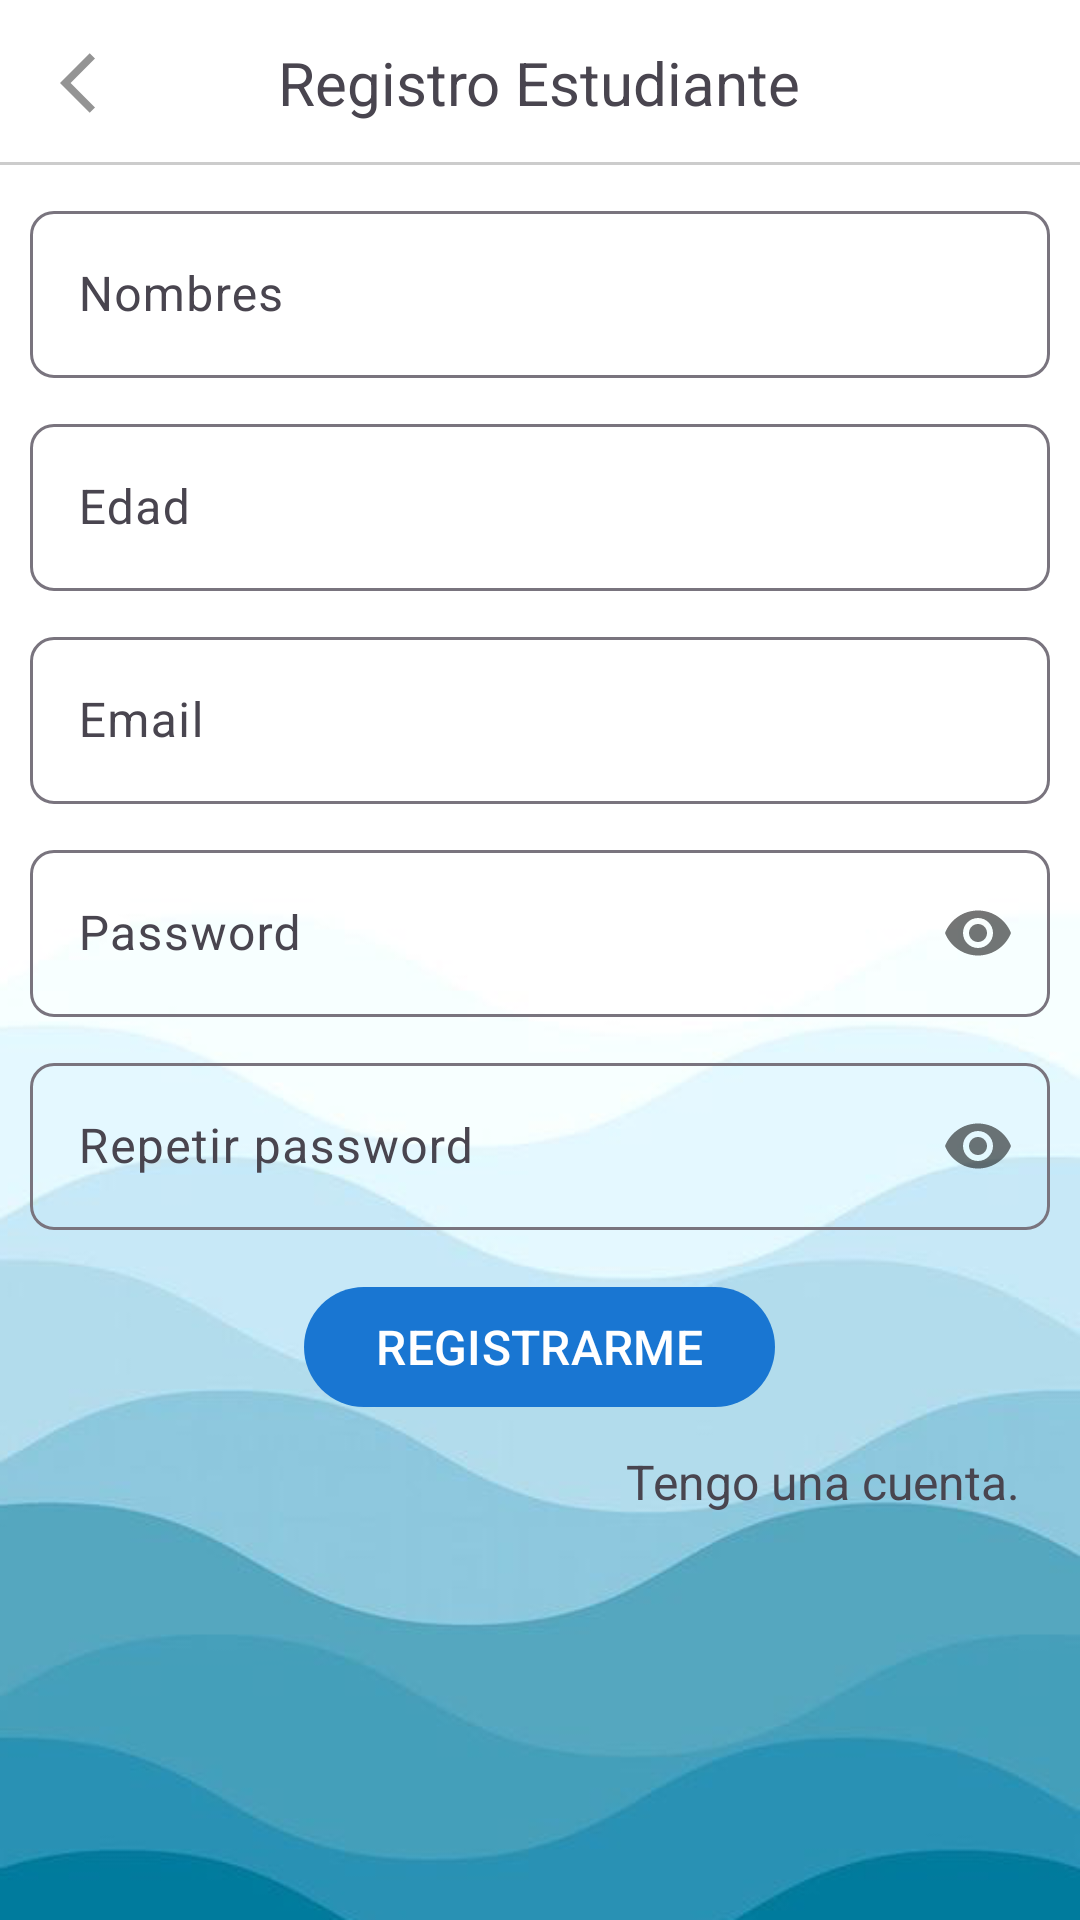

Here is an Android app screen rendered from its layout file. Give the layout XML and the strings, colors and styles it references.
<!-- AndroidManifest.xml: application theme Theme.StudyShare -->
<!-- res/layout/activity_registro_cliente.xml -->
<?xml version="1.0" encoding="utf-8"?>
<RelativeLayout
    xmlns:android="http://schemas.android.com/apk/res/android"
    xmlns:app="http://schemas.android.com/apk/res-auto"
    xmlns:tools="http://schemas.android.com/tools"
    android:id="@+id/main"
    android:layout_width="match_parent"
    android:layout_height="match_parent"
    android:background="@drawable/fondo14"
    tools:context=".Cliente.Registro_Cliente">

    <RelativeLayout
        android:id="@+id/toolbarRLCliente"
        android:layout_width="match_parent"
        android:layout_height="@dimen/m_toolbar_height">

        <ImageButton
            android:id="@+id/Ib_regresar"
            android:src="@drawable/ic_regresar"
            android:background="@android:color/transparent"
            android:padding="20dp"
            android:layout_centerVertical="true"
            android:layout_width="wrap_content"
            android:layout_height="wrap_content"/>

        <TextView
            android:id="@+id/toolbarTituloR"
            android:text="@string/TxtRegistrarCliente"
            android:textSize="20sp"
            android:layout_centerInParent="true"
            android:layout_width="wrap_content"
            android:layout_height="wrap_content"/>

        <View
            android:layout_alignParentBottom="true"
            android:background="#cccccc"
            android:layout_width="match_parent"
            android:layout_height="1dp"/>

    </RelativeLayout>

    <RelativeLayout
        android:id="@+id/RLDatosCliente"
        android:layout_width="match_parent"
        android:layout_height="match_parent"
        android:layout_below="@+id/toolbarRLCliente"
        android:padding="10dp">

        <androidx.appcompat.widget.LinearLayoutCompat
            android:layout_width="match_parent"
            android:layout_height="wrap_content"
            android:orientation="vertical">

            
            <com.google.android.material.textfield.TextInputLayout
                android:layout_width="match_parent"
                android:layout_height="wrap_content"
                app:boxCornerRadiusBottomEnd="8dp"
                app:boxCornerRadiusBottomStart="8dp"
                app:boxCornerRadiusTopEnd="8dp"
                app:boxCornerRadiusTopStart="8dp">

                <EditText
                    android:id="@+id/Et_nombres_cl"
                    android:layout_width="match_parent"
                    android:layout_height="wrap_content"
                    android:hint="@string/ET_nombres_cl"
                    android:inputType="textPersonName|textCapWords" />


            </com.google.android.material.textfield.TextInputLayout>

            
            <com.google.android.material.textfield.TextInputLayout
                android:layout_width="match_parent"
                android:layout_height="wrap_content"
                android:layout_marginTop="10dp"
                app:boxCornerRadiusBottomEnd="8dp"
                app:boxCornerRadiusBottomStart="8dp"
                app:boxCornerRadiusTopEnd="8dp"
                app:boxCornerRadiusTopStart="8dp">

                <EditText
                    android:id="@+id/Et_edad_cl"
                    android:layout_width="match_parent"
                    android:layout_height="wrap_content"
                    android:hint="@string/ET_edad_cl"
                    android:inputType="textPersonName|textCapWords" />


            </com.google.android.material.textfield.TextInputLayout>

            
            <com.google.android.material.textfield.TextInputLayout
                android:layout_width="match_parent"
                android:layout_height="wrap_content"
                android:layout_marginTop="10dp"
                app:boxCornerRadiusBottomEnd="8dp"
                app:boxCornerRadiusBottomStart="8dp"
                app:boxCornerRadiusTopEnd="8dp"
                app:boxCornerRadiusTopStart="8dp">

                <EditText
                    android:id="@+id/Et_email_cl"
                    android:layout_width="match_parent"
                    android:layout_height="wrap_content"
                    android:hint="@string/ET_email_cl"
                    android:inputType="textEmailAddress" />


            </com.google.android.material.textfield.TextInputLayout>

            
            <com.google.android.material.textfield.TextInputLayout
                android:layout_width="match_parent"
                android:layout_height="wrap_content"
                android:layout_marginTop="10dp"
                app:boxCornerRadiusBottomEnd="8dp"
                app:boxCornerRadiusBottomStart="8dp"
                app:boxCornerRadiusTopEnd="8dp"
                app:boxCornerRadiusTopStart="8dp"
                app:passwordToggleEnabled="true">

                <EditText
                    android:id="@+id/Et_password_cl"
                    android:layout_width="match_parent"
                    android:layout_height="wrap_content"
                    android:hint="@string/ET_password_cl"
                    android:inputType="textPassword" />


            </com.google.android.material.textfield.TextInputLayout>

            
            <com.google.android.material.textfield.TextInputLayout
                android:layout_width="match_parent"
                android:layout_height="wrap_content"
                android:layout_marginTop="10dp"
                app:boxCornerRadiusBottomEnd="8dp"
                app:boxCornerRadiusBottomStart="8dp"
                app:boxCornerRadiusTopEnd="8dp"
                app:boxCornerRadiusTopStart="8dp"
                app:passwordToggleEnabled="true">

                <EditText
                    android:id="@+id/Et_R_password_cl"
                    android:layout_width="match_parent"
                    android:layout_height="wrap_content"
                    android:hint="@string/ET_r_password_cl"
                    android:inputType="textPassword" />


            </com.google.android.material.textfield.TextInputLayout>

            <com.google.android.material.button.MaterialButton
                android:id="@+id/Btn_registrar_cl"
                android:layout_width="wrap_content"
                android:layout_height="wrap_content"
                android:layout_gravity="center"
                android:layout_marginTop="15dp"
                android:text="@string/Btn_registrar_cl"
                android:textAllCaps="true"
                android:textSize="16sp"
                app:backgroundTint="#1976D2" />

            <TextView
                android:id="@+id/Txt_tengo_cuenta"
                android:layout_width="wrap_content"
                android:layout_height="wrap_content"
                android:layout_gravity="end"
                android:layout_marginTop="10dp"
                android:layout_marginEnd="10dp"
                android:text="@string/Txt_tengo_cuenta"
                android:textSize="16sp" />

        </androidx.appcompat.widget.LinearLayoutCompat>

    </RelativeLayout>

</RelativeLayout>
<!-- resources referenced by this layout -->
<resources>
  <dimen name="m_toolbar_height">55dp</dimen>
  <!-- drawable fondo14: png bitmap (drawable, 62607 bytes) -->
  <!-- drawable ic_regresar (drawable) -->
  <vector xmlns:android="http://schemas.android.com/apk/res/android" android:autoMirrored="true" android:height="24dp" android:tint="#949494" android:viewportHeight="24" android:viewportWidth="24" android:width="24dp">
        
      <path android:fillColor="@android:color/white" android:pathData="M11.67,3.87L9.9,2.1 0,12l9.9,9.9 1.77,-1.77L3.54,12z"/>
      
  </vector>
  <string name="Btn_registrar_cl">Registrarme</string>
  <string name="ET_edad_cl">Edad</string>
  <string name="ET_email_cl">Email</string>
  <string name="ET_nombres_cl">Nombres</string>
  <string name="ET_password_cl">Password</string>
  <string name="ET_r_password_cl">Repetir password</string>
  <string name="TxtRegistrarCliente">Registro Estudiante</string>
  <string name="Txt_tengo_cuenta">Tengo una cuenta.</string>
  <style name="Theme.StudyShare" parent="Base.Theme.StudyShare" />
  <style name="Base.Theme.StudyShare" parent="Theme.Material3.DayNight.NoActionBar">
          
          <item name="colorPrimary">@color/colorPrimary</item>
          <item name="colorOnPrimary">@color/colorOnPrimary</item>
          <item name="android:textColorPrimary">@color/colorTextPrimary</item>
          <item name="colorAccent">@color/colorAccent</item>
      </style>
  <color name="colorPrimary">#03A9F4</color>
  <color name="colorOnPrimary">#FFFFFF</color>
  <color name="colorTextPrimary">#000000</color>
  <color name="colorAccent">#03A9F4</color>
</resources>
